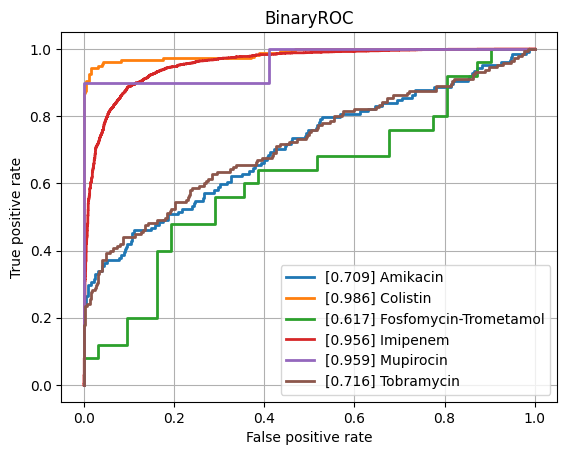

Source data for this figure (header and first rows):
class, ROCAUC, n_positives, n_negatives
Amikacin, 0.7087, 124, 774
Amoxicillin-Clavulanic acid, 0.8049, 1549, 1104
Ampicillin, 0.8816, 2815, 654
Ampicillin-Amoxicillin, 0.8722, 1266, 45
Cefazolin, 0.8565, 116, 73
Cefepime, 0.8305, 1002, 1761
Cefpodoxime, 0.8891, 47, 28
Ceftazidime, 0.8425, 1381, 1929
Ceftriaxone, 0.8009, 1200, 1715
Cefuroxime, 0.8467, 921, 143
Ciprofloxacin, 0.8244, 2492, 3473
Clindamycin, 0.8551, 1323, 492
Colistin, 0.9856, 176, 428
Cotrimoxazole, 0.828, 3187, 3698
Ertapenem, 0.7872, 25, 849
Erythromycin, 0.8604, 1172, 372
Fosfomycin, 0.8139, 368, 777
Fosfomycin-Trometamol, 0.6168, 25, 31
Fusidic acid, 0.7896, 144, 125
Gentamicin, 0.9277, 3174, 1783
Imipenem, 0.9562, 2858, 3170
Levofloxacin, 0.8602, 669, 638
Meropenem, 0.8949, 823, 3154
Mupirocin, 0.9588, 10, 34
Nitrofurantoin, 0.7757, 27, 211
Norfloxacin, 0.7625, 31, 80
Oxacillin, 0.8447, 440, 279
Penicillin, 0.823, 472, 19
Piperacillin-Tazobactam, 0.8176, 2159, 2525
Rifampicin, 0.7869, 58, 772
Teicoplanin, 0.7963, 8, 135
Tetracycline, 0.8003, 316, 474
Tobramycin, 0.7163, 145, 490
Vancomycin, 0.9525, 167, 2074
micro, 0.8929, , 
macro, 0.8344, , 
